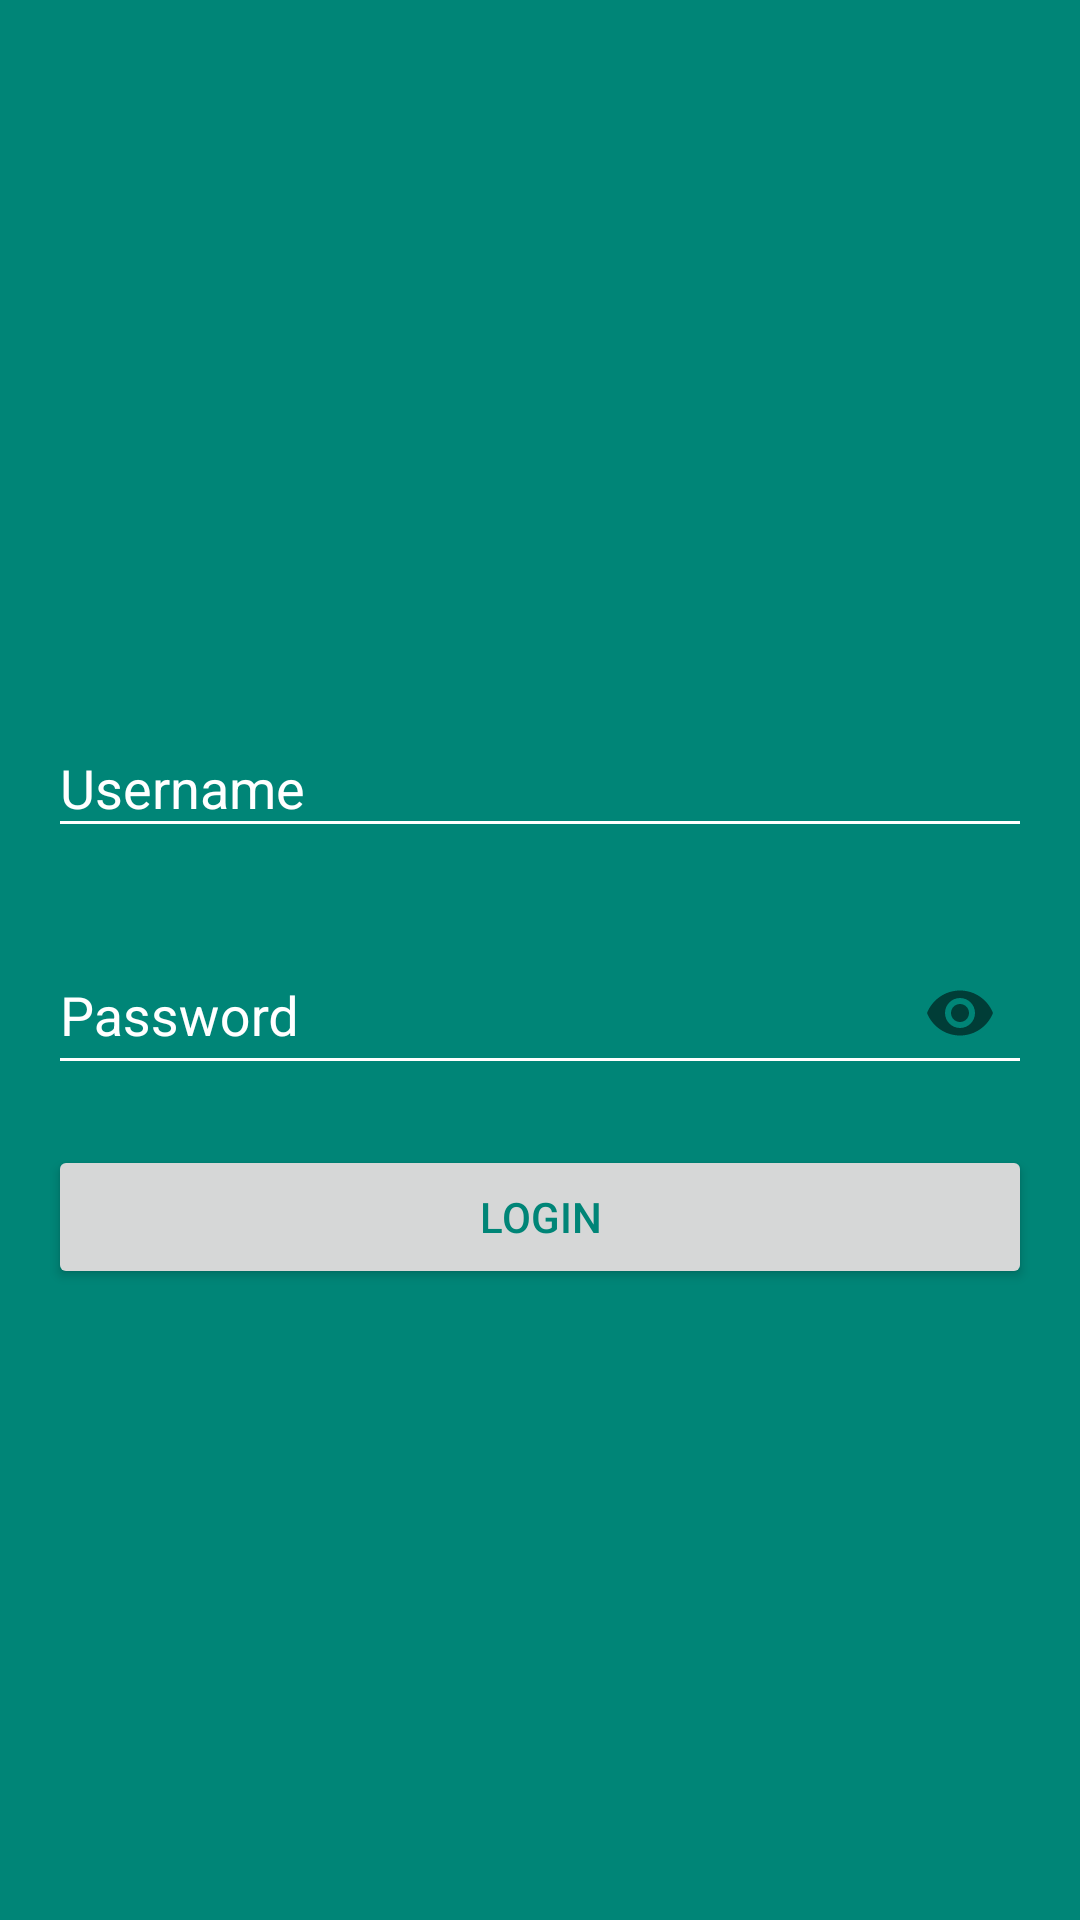

This screen was rendered from an Android layout file. Write that file and the resources it references.
<!-- AndroidManifest.xml: application theme AppTheme -->
<!-- res/layout/login_activity.xml -->
<?xml version="1.0" encoding="utf-8"?>
<LinearLayout xmlns:android="http://schemas.android.com/apk/res/android"
    xmlns:app="http://schemas.android.com/apk/res-auto"
    xmlns:tools="http://schemas.android.com/tools"
    android:layout_width="match_parent"
    android:layout_height="match_parent"
    tools:context=".login.login"
    android:gravity="center"
    android:orientation="vertical"
    android:background="@color/colorPrimary"
    android:paddingBottom="16dp"
    android:paddingTop="16dp"
    android:paddingLeft="16dp"
    android:paddingRight="16dp"
    >

    <LinearLayout
        android:layout_marginTop="20dp"
        android:layout_width="match_parent"
        android:layout_height="wrap_content"
        android:orientation="vertical">

    <android.support.design.widget.TextInputLayout
        android:id="@+id/layoutusername"
        android:layout_width="match_parent"
        android:layout_height="match_parent">
        <EditText
            android:id="@+id/login_username"
            android:layout_width="match_parent"
            android:layout_height="match_parent"
            android:hint="@string/login_username"
            android:inputType="text"
            android:layout_marginBottom="20dp" />
    </android.support.design.widget.TextInputLayout>

    <android.support.design.widget.TextInputLayout
        android:id="@+id/layoutpassword"
        android:layout_width="match_parent"
        android:layout_height="match_parent"
        app:passwordToggleEnabled="true">
        <EditText
            android:id="@+id/login_password"
            android:layout_width="match_parent"
            android:layout_height="match_parent"
            android:hint="@string/login_password"
            android:inputType="textPassword"
            android:layout_marginBottom="20dp"
            />
    </android.support.design.widget.TextInputLayout>

    </LinearLayout>

    <Button
        android:id="@+id/login_submit"
        android:layout_width="match_parent"
        android:layout_height="wrap_content"
        android:text="Login"
        android:textColor="@color/colorPrimary"/>

    <ProgressBar
        android:id="@+id/loading"
        android:layout_width="match_parent"
        android:layout_height="wrap_content"
        android:visibility="gone"
        />

</LinearLayout>
<!-- resources referenced by this layout -->
<resources>
  <color name="colorPrimary">#008577</color>
  <string name="login_password">Password</string>
  <string name="login_username">Username</string>
  <style name="AppTheme" parent="Theme.AppCompat.Light.NoActionBar">
          
          <item name="colorPrimary">@color/colorPrimary</item>
          <item name="colorPrimaryDark">@color/colorPrimaryDark</item>
          <item name="colorAccent">@color/colorAccent</item>
          <item name="android:editTextColor">@color/white</item>
          <item name="android:textColorHint">@color/white</item>
          
          <item name="colorControlNormal">@color/white</item>
          <item name="colorControlActivated">@color/white</item>
          <item name="colorControlHighlight">@color/white</item>
      </style>
  <color name="colorPrimaryDark">#00574B</color>
  <color name="colorAccent">#D81B60</color>
  <color name="white">#ffff</color>
</resources>
